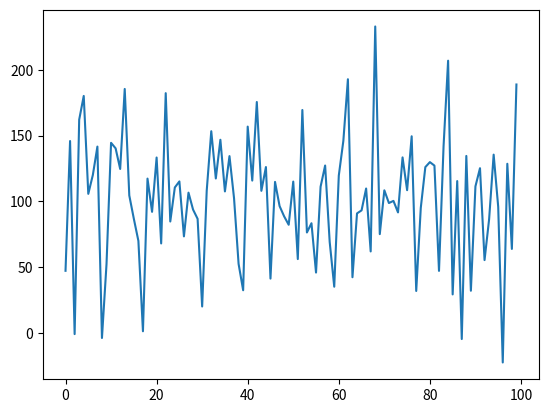

Reproduce this figure in Python.
# import the required libraries 
import random 
import matplotlib.pyplot as plt 	
# store the random numbers in a 
# list 
nums = [] 
mu = 100
sigma = 50
for i in range(100): 
	temp = random.gauss(mu, sigma) 
	nums.append(temp) 	
# plotting a graph 
plt.plot(nums) 
plt.show() 
